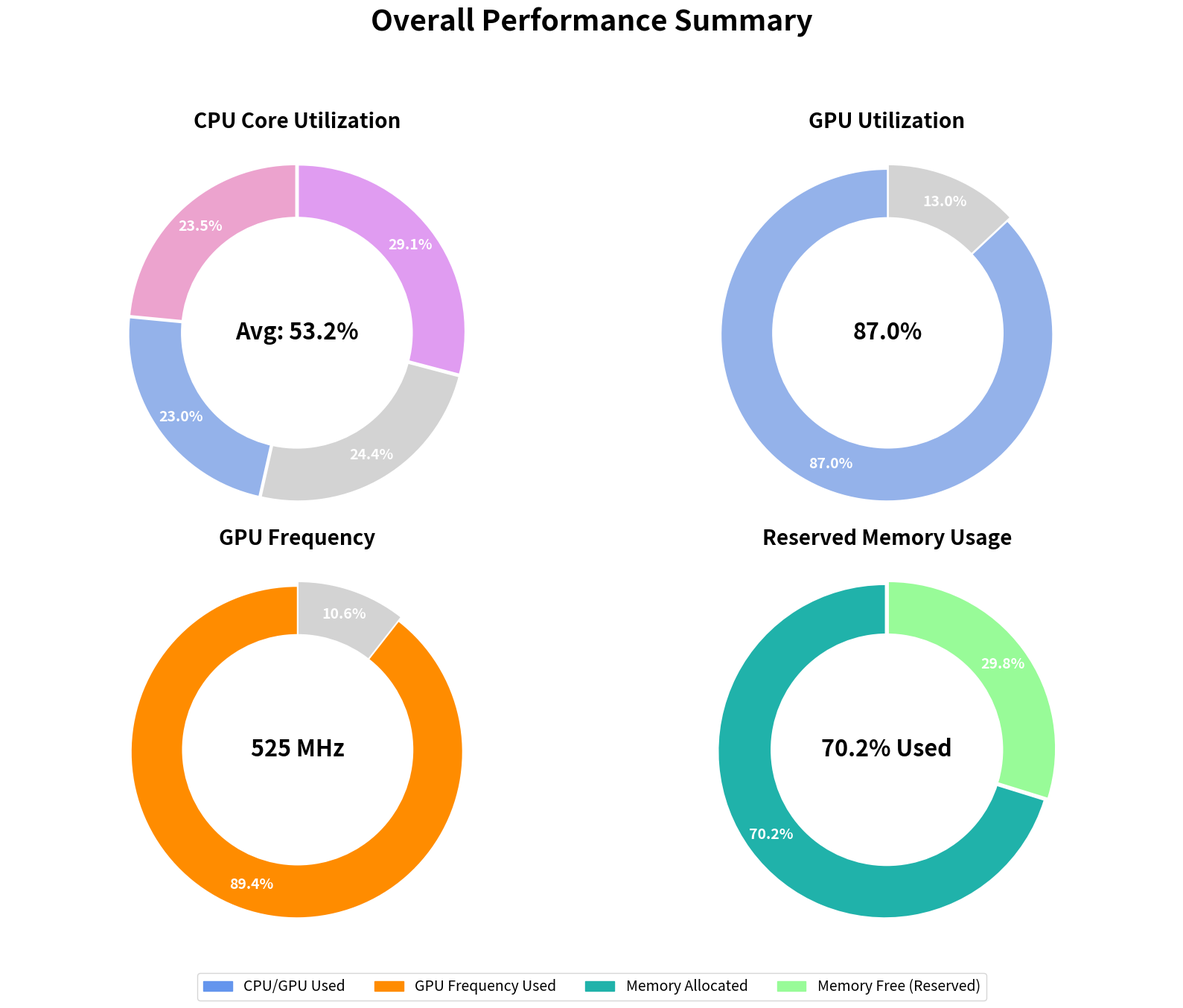

Source code (Python):
import matplotlib.pyplot as plt
import numpy as np

def create_performance_ring_charts(output_path='figure7_performance_rings.png'):
    """
    Generates a 2x2 grid of ring charts summarizing performance metrics
    based on the user-provided data.
    """
    
    # --- Data extracted directly from the user's images ---
    cpu_utilizations = [50, 49, 52, 62]
    gpu_utilization = 87.0
    gpu_frequency_mhz = 525.0
    # Assume a common max frequency for Quest 2's Adreno 650 for context
    gpu_max_frequency_mhz = 587.0 
    
    memory_allocated_mb = 311.0
    memory_reserved_mb = 443.0
    # ---------------------------------------------------------

    # --- Chart Setup ---
    fig, axes = plt.subplots(2, 2, figsize=(16, 14))
    fig.suptitle('Overall Performance Summary', fontsize=28, fontweight='bold')
    
    # Helper function to create a single ring chart
    def create_ring(ax, data, labels, colors, title, center_text):
        # Create the pie chart
        wedges, texts, autotexts = ax.pie(
            data, 
            autopct='%1.1f%%',  # Show percentages
            startangle=90, 
            colors=colors,
            pctdistance=0.85,  # Place percentage text inside the ring
            explode=[0.015] * len(data) # Add a small gap between slices
        )
        
        # Style the percentage text
        for autotext in autotexts:
            autotext.set_color('white')
            autotext.set_fontsize(14)
            autotext.set_fontweight('bold')

        # Draw a white circle in the center to create the "donut" hole
        center_circle = plt.Circle((0,0), 0.70, fc='white')
        ax.add_artist(center_circle)
        
        # Set titles
        ax.set_title(title, fontsize=20, fontweight='bold', pad=20)
        ax.text(0, 0, center_text, ha='center', va='center', fontsize=22, fontweight='bold')
        
        # Equal aspect ratio ensures that pie is drawn as a circle.
        ax.axis('equal')
        return wedges

    # --- 1. CPU Core Utilization Chart ---
    cpu_labels = [f'Core {i}\n({u}%)' for i, u in enumerate(cpu_utilizations)]
    cpu_colors = ["#eca3ce", "#94b2ea", '#d3d3d3', "#e09cf1"]
    create_ring(axes[0, 0], cpu_utilizations, cpu_labels, cpu_colors, 
                "CPU Core Utilization", f"Avg: {np.mean(cpu_utilizations):.1f}%")

    # --- 2. GPU Utilization Chart ---
    gpu_util_data = [gpu_utilization, 100 - gpu_utilization]
    gpu_util_labels = ['Used', 'Idle']
    gpu_util_colors = ['#94b2ea', '#d3d3d3']
    create_ring(axes[0, 1], gpu_util_data, gpu_util_labels, gpu_util_colors, 
                "GPU Utilization", f"{gpu_utilization}%")

    # --- 3. GPU Frequency Chart ---
    gpu_freq_percent = (gpu_frequency_mhz / gpu_max_frequency_mhz) * 100
    gpu_freq_data = [gpu_freq_percent, 100 - gpu_freq_percent]
    gpu_freq_labels = ['Current', 'Headroom']
    gpu_freq_colors = ['#ff8c00', '#d3d3d3']
    create_ring(axes[1, 0], gpu_freq_data, gpu_freq_labels, gpu_freq_colors, 
                "GPU Frequency", f"{int(gpu_frequency_mhz)} MHz")

    # --- 4. Memory Usage Chart (Corrected) ---
    memory_free_in_reserved = memory_reserved_mb - memory_allocated_mb
    memory_data = [memory_allocated_mb, memory_free_in_reserved]
    memory_labels = ['Allocated', 'Free in Reservation']
    memory_colors = ['#20b2aa', '#98fb98']
    memory_used_percent = (memory_allocated_mb / memory_reserved_mb) * 100
    create_ring(axes[1, 1], memory_data, memory_labels, memory_colors, 
                "Reserved Memory Usage", f"{memory_used_percent:.1f}% Used")

    # --- Final Touches & Legend ---
    # Manually create legend items for clarity
    legend_elements = [
        plt.Rectangle((0, 0), 1, 1, color=color, label=label) for color, label in zip(
            ['#6495ed', '#ff8c00', '#20b2aa', '#98fb98'], 
            ['CPU/GPU Used', 'GPU Frequency Used', 'Memory Allocated', 'Memory Free (Reserved)']
        )
    ]
    
    fig.legend(handles=legend_elements, loc='lower center', ncol=4, fontsize=14, bbox_to_anchor=(0.5, 0.02))
    
    plt.tight_layout(rect=[0, 0.08, 1, 0.93]) # Adjust layout for title and legend
    plt.savefig(output_path, dpi=300)
    print(f"Ring chart saved to: {output_path}")
    plt.close()


if __name__ == "__main__":
    # This function is now self-contained and uses the data provided.
    print("Generating performance ring charts based on provided data...")
    create_performance_ring_charts()
    print("✓ Chart generated successfully!")
